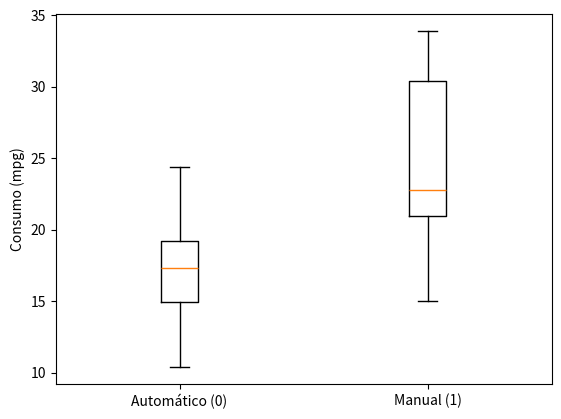

Write Python code to recreate this figure.
# Bibliotecas: numpy, scipy e matplotlib (já instaladas no Google Colab)
import numpy as np
from scipy import stats
import matplotlib.pyplot as plt

# Dados do conjunto mtcars: câmbio (am: 0 = automático, 1 = manual) e consumo (mpg)
am  = np.array([1, 1, 1, 0, 0, 0, 0, 0, 0, 0, 0, 0, 0, 0, 0, 0, 0, 1, 1, 1, 0, 0, 0, 0, 0, 1, 1, 1, 1, 1, 1, 1])
mpg = np.array([21, 21, 22.8, 21.4, 18.7, 18.1, 14.3, 24.4, 22.8, 19.2, 17.8, 16.4, 17.3, 15.2, 10.4, 10.4, 14.7, 32.4, 30.4, 33.9, 21.5, 15.5, 15.2, 13.3, 19.2, 27.3, 26, 30.4, 15.8, 19.7, 15, 21.4])
n = len(mpg)

# 1. Descritivas por grupo
g0, g1 = mpg[am == 0], mpg[am == 1]
print(f"Automático (0): n = {len(g0)}, média = {g0.mean():.4f}, DP = {g0.std(ddof=1):.4f}")
print(f"Manual (1):     n = {len(g1)}, média = {g1.mean():.4f}, DP = {g1.std(ddof=1):.4f}")

# 2. Correlação ponto-bisserial
res = stats.pointbiserialr(am, mpg)
r = res.statistic
t = r * np.sqrt((n - 2) / (1 - r**2))
print(f"\nr_pb = {r:.5f} | t = {t:.4f}, gl = {n - 2}, p-valor = {res.pvalue:.6f}")

# 3. Cálculo pela fórmula
s_n = mpg.std(ddof=0)                                   # desvio-padrão com divisor n
r_formula = (g1.mean() - g0.mean()) / s_n * np.sqrt(len(g1) * len(g0) / n**2)
print(f"Fórmula: ({g1.mean():.4f} - {g0.mean():.4f}) / {s_n:.4f} x raiz({len(g1)} x {len(g0)} / {n}²) = {r_formula:.5f}")

# 4. Equivalências: Pearson com variável 0/1 e teste t de Student (variâncias iguais)
print(f"Pearson(am, mpg) = {stats.pearsonr(am, mpg).statistic:.5f}")
tt = stats.ttest_ind(g1, g0, equal_var=True)
print(f"Teste t de Student: t = {tt.statistic:.4f}, p-valor = {tt.pvalue:.6f}")
tw = stats.ttest_ind(g1, g0, equal_var=False)
print(f"Teste t de Welch:   t = {tw.statistic:.4f}, p-valor = {tw.pvalue:.6f}")

# 5. Intervalo de confiança de 95% (z de Fisher) e r²
z = np.arctanh(r); ep = 1 / np.sqrt(n - 3); zc = stats.norm.ppf(0.975)
ic = np.tanh([z - zc * ep, z + zc * ep])
print(f"IC 95% = [{ic[0]:.4f}; {ic[1]:.4f}] | r² = {r**2:.4f}")

# 6. Pressupostos: normalidade em cada grupo e igualdade de variâncias
for nome, g in [("automático", g0), ("manual", g1)]:
    W, pw = stats.shapiro(g)
    print(f"Shapiro-Wilk ({nome}): W = {W:.4f}, p-valor = {pw:.4f}")
lv = stats.levene(g0, g1, center="median")
print(f"Brown-Forsythe: W = {lv.statistic:.4f}, p-valor = {lv.pvalue:.4f}")

# 7. Exemplo do texto (n = 6)
x = np.array([0, 0, 0, 1, 1, 1]); y = np.array([2, 4, 6, 5, 7, 9.])
r6 = stats.pointbiserialr(x, y)
print(f"\nn = 6: r_pb = {r6.statistic:.4f}, p-valor = {r6.pvalue:.4f}")

# 8. Gráfico
plt.boxplot([g0, g1]); plt.xticks([1, 2], ["Automático (0)", "Manual (1)"]); plt.ylabel("Consumo (mpg)"); plt.show()
